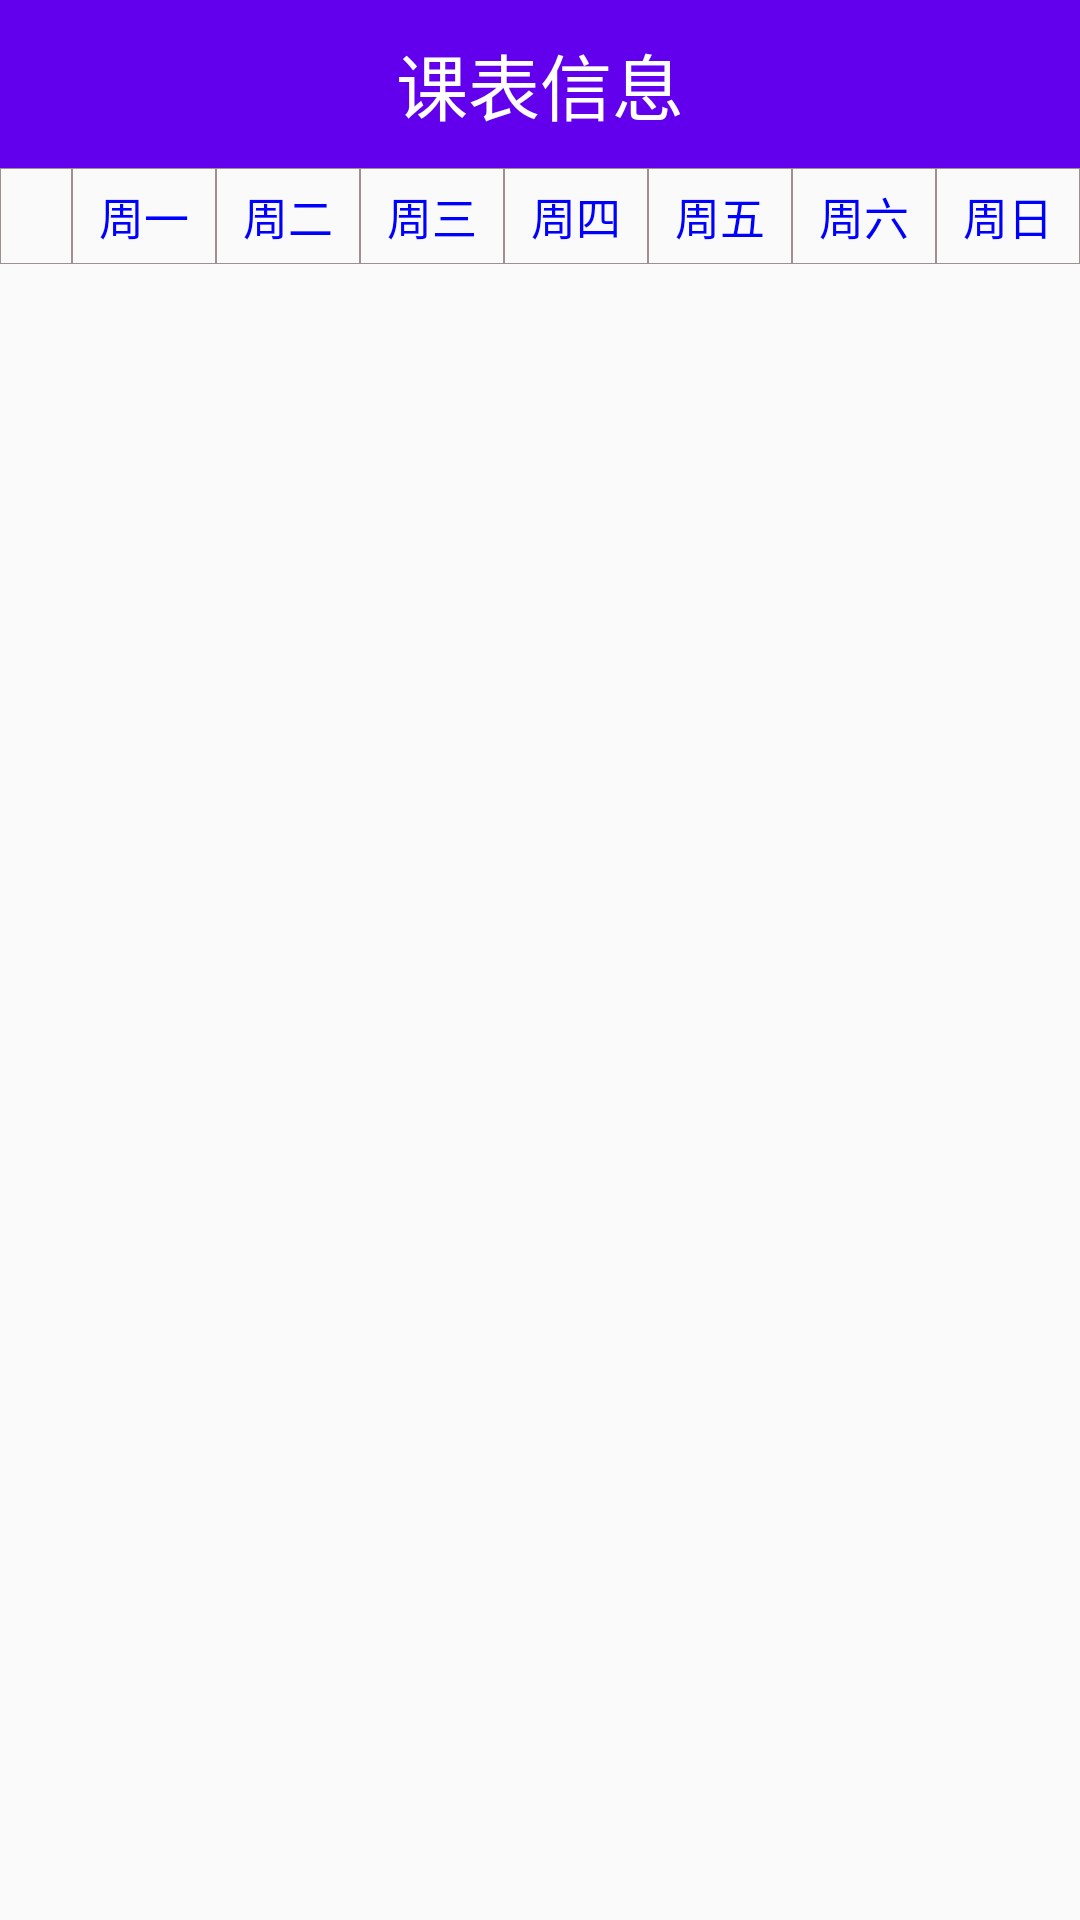

Produce the Android XML layout that renders to this screen, including the resource entries it uses.
<!-- AndroidManifest.xml: application theme AppTheme -->
<!-- res/layout/activity_ke_cheng_biao.xml -->
<?xml version="1.0" encoding="utf-8"?>
<LinearLayout
    xmlns:android="http://schemas.android.com/apk/res/android"
    android:layout_width="match_parent"
    android:layout_height="match_parent"
    android:orientation="vertical">

    <android.support.v7.widget.Toolbar
        android:id="@+id/toolbar"
        android:layout_width="match_parent"
        android:layout_height="?attr/actionBarSize"
        android:background="?attr/colorPrimary">

        <TextView
            android:layout_width="wrap_content"
            android:layout_height="wrap_content"
            android:layout_gravity="center"
            android:text="课表信息"
            android:textColor="#FFF"
            android:textSize="24dp"/>
    </android.support.v7.widget.Toolbar>

    <LinearLayout
        android:layout_width="match_parent"
        android:layout_height="32dp"
        android:orientation="horizontal">

        <TextView
            android:id="@+id/tv_month"
            android:layout_width="0dp"
            android:layout_height="match_parent"
            android:layout_weight="0.5"
            android:gravity="center"
            android:background="@drawable/schedule_title_background"
            android:text=""/>

        <TextView
            android:id="@+id/tv_1"
            style="@style/KeBiao"
            android:text="周一"/>

        <TextView
            android:id="@+id/tv_2"
            style="@style/KeBiao"
            android:text="周二"/>

        <TextView
            android:id="@+id/tv_3"
            style="@style/KeBiao"
            android:text="周三"/>

        <TextView
            android:id="@+id/tv_4"
            style="@style/KeBiao"
            android:text="周四"/>

        <TextView
            android:id="@+id/tv_5"
            style="@style/KeBiao"
            android:text="周五"/>

        <TextView
            android:id="@+id/tv_6"
            style="@style/KeBiao"
            android:text="周六"/>

        <TextView
            android:id="@+id/tv_7"
            style="@style/KeBiao"
            android:text="周日"/>
    </LinearLayout>

    <ScrollView
        android:id="@+id/course_scrollview"
        android:layout_width="match_parent"
        android:layout_height="match_parent">

        <RelativeLayout
            android:id="@+id/layout_schedule_content"
            android:layout_width="match_parent"
            android:layout_height="wrap_content">
        </RelativeLayout>
    </ScrollView>

</LinearLayout>
<!-- resources referenced by this layout -->
<resources>
  <!-- drawable schedule_title_background (drawable) -->
  <?xml version="1.0" encoding="utf-8"?>
  <layer-list xmlns:android="http://schemas.android.com/apk/res/android">
      
      
      <item android:left="0dp">
          <shape android:shape="rectangle">
              
              <stroke
                  android:width="1px"
                  android:color="#9f9090" />
          </shape>
      </item>
  </layer-list>
  <style name="KeBiao">
          <item name="android:layout_width">0dp</item>
          <item name="android:layout_height">match_parent</item>
          <item name="android:layout_weight">1</item>
          <item name="android:gravity">center</item>
          <item name="android:textColor">#00F</item>
          <item name="android:textSize">15sp</item>
          <item name="android:background">@drawable/schedule_title_background</item>
      </style>
  <style name="AppTheme" parent="Theme.AppCompat.Light.NoActionBar">
          
          <item name="colorPrimary">@color/colorPrimary</item>
          <item name="colorPrimaryDark">@color/colorPrimaryDark</item>
          <item name="colorAccent">@color/colorAccent</item>
      </style>
  <!-- not gathered from this repository: default colours our renderer supplied (Android Studio template values) -->
  <color name="colorPrimary">#FF6200EE</color>
  <color name="colorPrimaryDark">#FF3700B3</color>
  <color name="colorAccent">#FF03DAC5</color>
</resources>
